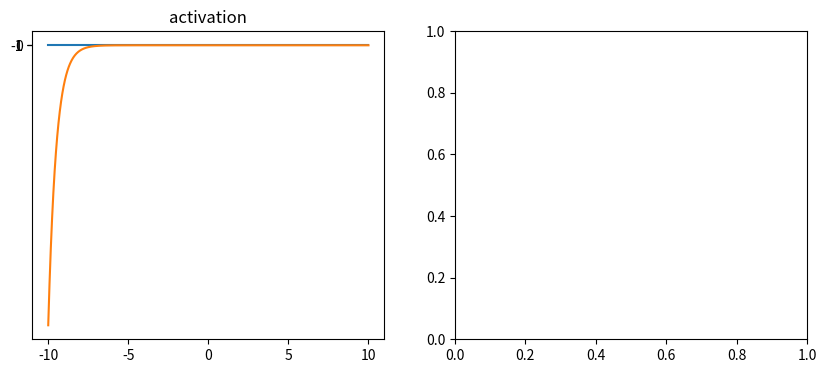

This chart was generated by the following Python code:
import math
import numpy as np
import matplotlib.pyplot as plt


def sigmoid(x):
    return 1 / (1 + np.power(np.e, -x))


def tanh(x):
    return (np.power(np.e, x) - np.power(np.e, -x)) / (
            np.power(np.e, x) + np.power(np.e, x))


def relu(x):
    return max(0, x)


def gelu(x, act_type="vanilla"):
    if act_type.lower() == "vanilla":
        return 0.5 * x * (1.0 + np.tanh(
            math.sqrt(2.0 / math.pi) * (x + 0.044715 * np.pow(x, 3.0))))
    elif act_type.lower() == "fastgelu":
        """GELU approximation"""
        return 0.5 * x * (1.0 + np.tanh(
            x * 0.7978845608 * (1.0 + 0.044715 * x * x)))
    elif act_type.lower() == "quickgelu":
        """GELU approximation that is fast but somewhat inaccurate"""
        return x * np.sigmoid(1.702 * x)


def swish(x, beta):
    return x * sigmoid(beta * x)


def act_figure():
    x = np.linspace(-10, 10, 1000)
    delta = x[1] - x[0]

    fig, axes = plt.subplots(1, 2, figsize=(10, 4))

    axes[0].plot(x, sigmoid(x), x, tanh(x))
    axes[0].set_yticks([-1, 0, 1])
    axes[0].set_title("activation")

    # axes[1].plot(x, np.gradient(sigmoid(x), delta), x, np.gradient(tanh(x), delta))
    # axes[1].set_yscale("y")
    # axes[1].set_title("gradient")

    plt.show()


if __name__ == '__main__':
    act_figure()

